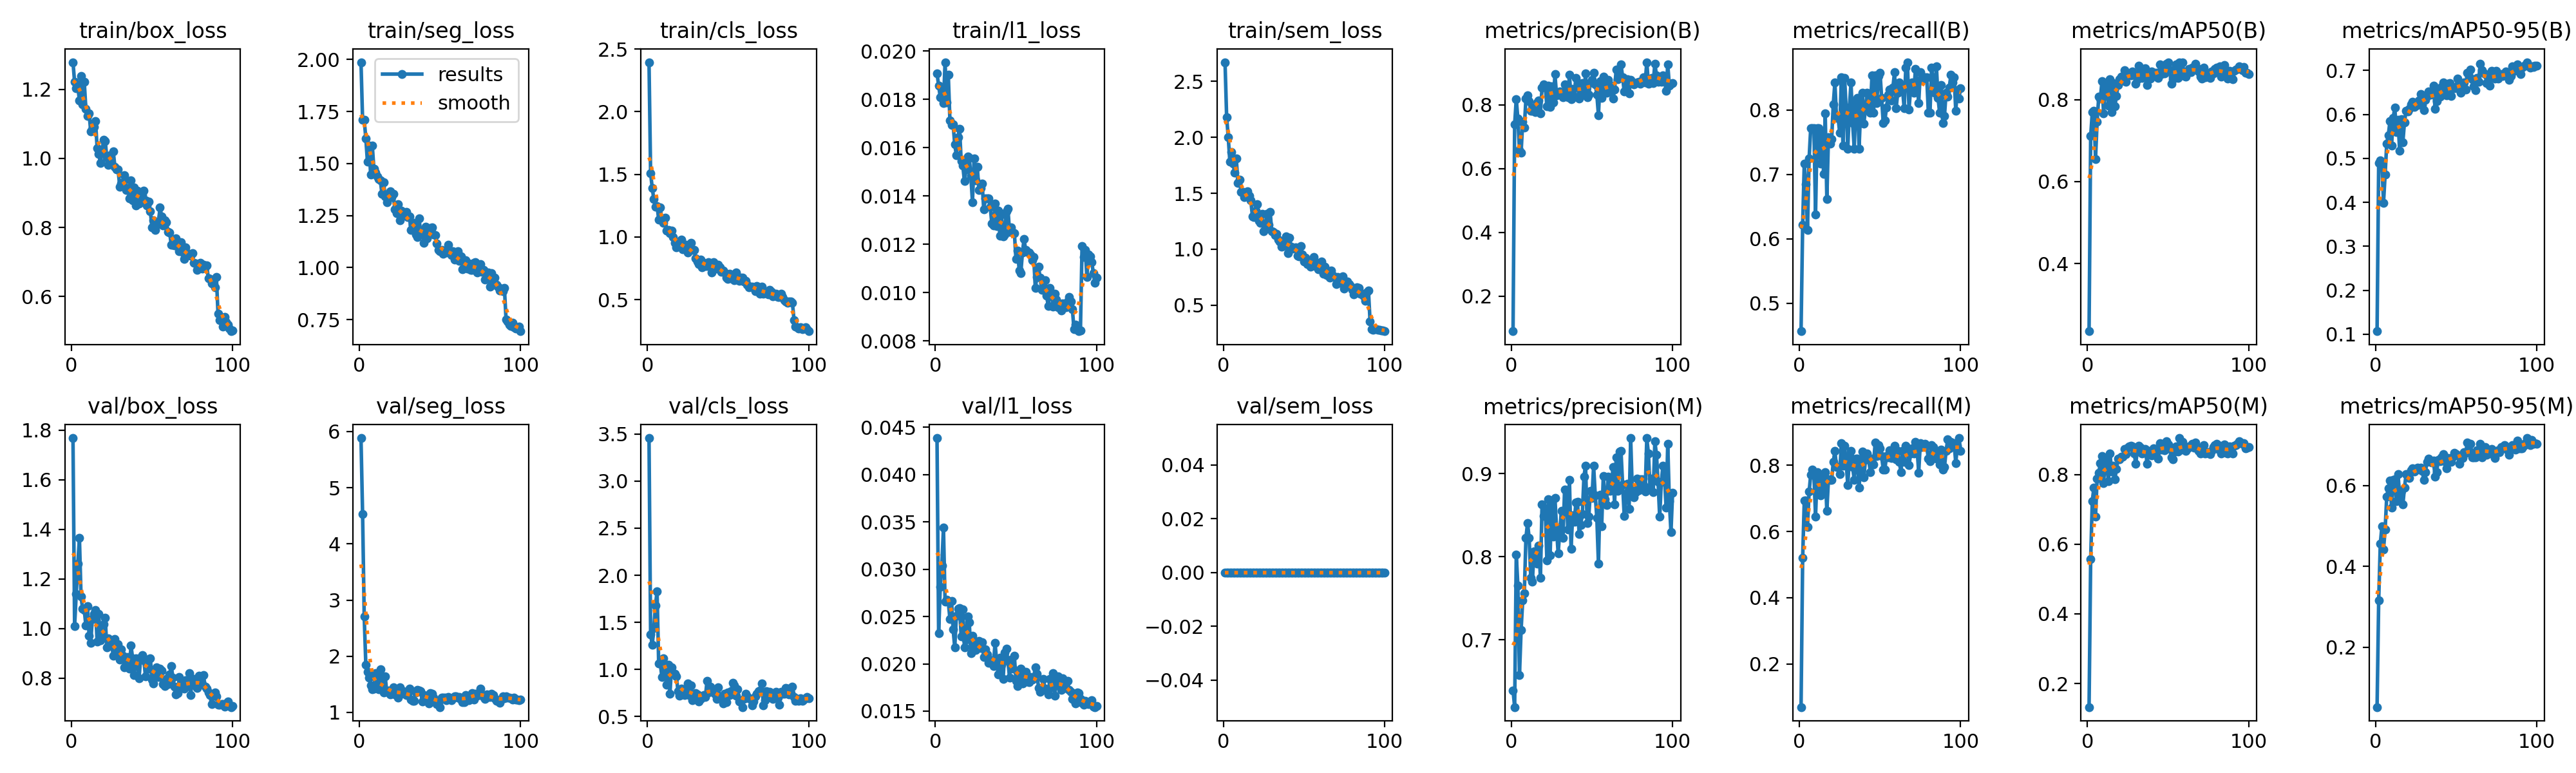

The table this chart was drawn from, first rows:
epoch, time, train/box_loss, train/seg_loss, train/cls_loss, train/l1_loss, train/sem_loss, metrics/precision(B), metrics/recall(B), metrics/mAP50(B), metrics/mAP50-95(B), metrics/precision(M), metrics/recall(M), metrics/mAP50(M), metrics/mAP50-95(M), val/box_loss, val/seg_loss, val/cls_loss, val/l1_loss, val/sem_loss, lr/pg0, lr/pg1, lr/pg2
1, 89.03, 1.279, 1.987, 2.395, 0.01908, 2.67, 0.09048, 0.4567, 0.2354, 0.107, 0.6391, 0.06979, 0.1324, 0.05142, 1.769, 5.884, 3.457, 0.04386, 0, 0.0001985, 0.0001985, 0.08035
2, 179.9, 1.221, 1.709, 1.507, 0.01858, 2.181, 0.7386, 0.622, 0.7108, 0.4897, 0.6189, 0.5197, 0.5572, 0.3152, 1.009, 4.526, 1.374, 0.02321, 0, 0.0003945, 0.0003945, 0.06055
3, 270.5, 1.203, 1.709, 1.391, 0.01809, 1.999, 0.8186, 0.7165, 0.7691, 0.4952, 0.8028, 0.6929, 0.7238, 0.4555, 1.138, 2.702, 1.258, 0.02811, 0, 0.0005866, 0.0005866, 0.04074
4, 361, 1.209, 1.622, 1.301, 0.0184, 1.783, 0.7566, 0.6852, 0.7724, 0.4858, 0.7651, 0.6929, 0.7627, 0.4989, 1.261, 1.849, 1.438, 0.03036, 0, 0.0007747, 0.0007747, 0.02093
5, 451.3, 1.168, 1.508, 1.238, 0.01785, 1.871, 0.6576, 0.6142, 0.6556, 0.3995, 0.6576, 0.6142, 0.6794, 0.4424, 1.365, 1.723, 1.679, 0.0344, 0, 0.0009589, 0.0009589, 0.001113
6, 541.4, 1.24, 1.588, 1.248, 0.01954, 1.768, 0.6507, 0.7244, 0.7462, 0.4635, 0.7118, 0.7197, 0.7875, 0.491, 1.128, 1.613, 1.83, 0.02659, 0, 0.0009505, 0.0009505, 0.0009505
7, 631.7, 1.157, 1.446, 1.14, 0.01787, 1.682, 0.7471, 0.7716, 0.8068, 0.534, 0.7471, 0.7716, 0.8043, 0.5732, 1.08, 1.482, 1.066, 0.02675, 0, 0.0009406, 0.0009406, 0.0009406
8, 721.8, 1.221, 1.588, 1.236, 0.01901, 1.808, 0.7298, 0.7716, 0.8025, 0.5534, 0.7563, 0.7874, 0.8326, 0.5937, 1.075, 1.416, 1.064, 0.02656, 0, 0.0009307, 0.0009307, 0.0009307
9, 812.1, 1.144, 1.475, 1.133, 0.01714, 1.59, 0.8192, 0.7716, 0.8446, 0.5849, 0.8229, 0.7683, 0.8529, 0.6122, 1.012, 1.423, 0.9159, 0.02476, 0, 0.0009208, 0.0009208, 0.0009208
10, 902.3, 1.122, 1.458, 1.11, 0.01693, 1.624, 0.8294, 0.6378, 0.7671, 0.5297, 0.8405, 0.6457, 0.7746, 0.5448, 1.089, 1.701, 1.117, 0.02664, 0, 0.0009109, 0.0009109, 0.0009109
11, 992.6, 1.13, 1.437, 1.153, 0.01696, 1.511, 0.8118, 0.7716, 0.8304, 0.5926, 0.8225, 0.7795, 0.845, 0.6135, 0.9716, 1.516, 1.005, 0.02362, 0, 0.000901, 0.000901, 0.000901
12, 1083, 1.079, 1.425, 1.051, 0.01613, 1.51, 0.7816, 0.7716, 0.8404, 0.6156, 0.7743, 0.7638, 0.8231, 0.6156, 0.9427, 1.412, 0.8364, 0.02173, 0, 0.0008911, 0.0008911, 0.0008911
13, 1173, 1.083, 1.42, 1.053, 0.01569, 1.463, 0.7814, 0.7165, 0.7846, 0.5594, 0.7702, 0.7087, 0.7812, 0.5606, 1.038, 1.764, 1.048, 0.02507, 0, 0.0008812, 0.0008812, 0.0008812
14, 1263, 1.092, 1.354, 1.03, 0.01643, 1.491, 0.7921, 0.7638, 0.8494, 0.5878, 0.806, 0.7716, 0.8603, 0.6276, 1.059, 1.409, 0.744, 0.02579, 0, 0.0008713, 0.0008713, 0.0008713
15, 1353, 1.108, 1.41, 1.052, 0.01678, 1.518, 0.7768, 0.7008, 0.7701, 0.5176, 0.8007, 0.7244, 0.8085, 0.5752, 1.075, 1.356, 1.025, 0.02592, 0, 0.0008614, 0.0008614, 0.0008614
16, 1444, 1.029, 1.341, 1.001, 0.01544, 1.474, 0.808, 0.7951, 0.8404, 0.589, 0.7913, 0.7795, 0.8245, 0.5869, 0.9462, 1.641, 0.9596, 0.02289, 0, 0.0008515, 0.0008515, 0.0008515
17, 1534, 1.013, 1.315, 0.9508, 0.01527, 1.437, 0.8137, 0.6614, 0.7839, 0.537, 0.8137, 0.6614, 0.7868, 0.5528, 1.058, 1.361, 0.9562, 0.02574, 0, 0.0008416, 0.0008416, 0.0008416
18, 1624, 0.9876, 1.344, 0.9174, 0.01461, 1.295, 0.7745, 0.7572, 0.8089, 0.5822, 0.7745, 0.7572, 0.8152, 0.5941, 0.9527, 1.384, 0.9236, 0.02172, 0, 0.0008317, 0.0008317, 0.0008317
19, 1714, 1.018, 1.368, 0.9511, 0.0151, 1.286, 0.854, 0.748, 0.8354, 0.6088, 0.863, 0.7559, 0.8448, 0.6281, 0.9679, 1.316, 0.7656, 0.02253, 0, 0.0008218, 0.0008218, 0.0008218
20, 1804, 1.055, 1.338, 0.9466, 0.01564, 1.347, 0.8647, 0.7549, 0.8493, 0.6071, 0.8494, 0.7559, 0.8439, 0.6233, 1.018, 1.369, 0.7194, 0.02504, 0, 0.0008119, 0.0008119, 0.0008119
21, 1895, 1.051, 1.356, 0.9768, 0.01558, 1.402, 0.858, 0.8089, 0.8552, 0.6127, 0.8582, 0.8104, 0.852, 0.6193, 1.043, 1.45, 0.7928, 0.0244, 0, 0.000802, 0.000802, 0.000802
22, 1985, 1.002, 1.281, 0.9021, 0.01482, 1.253, 0.7955, 0.8425, 0.8469, 0.6225, 0.7955, 0.8425, 0.8519, 0.6383, 0.9228, 1.32, 0.7476, 0.02112, 0, 0.0007921, 0.0007921, 0.0007921
23, 2075, 0.9819, 1.26, 0.9187, 0.01375, 1.234, 0.8609, 0.7874, 0.8713, 0.6283, 0.8695, 0.7953, 0.8731, 0.642, 0.9614, 1.359, 0.7301, 0.02295, 0, 0.0007822, 0.0007822, 0.0007822
24, 2165, 1.009, 1.306, 0.9362, 0.01556, 1.314, 0.7932, 0.7874, 0.8429, 0.6169, 0.8015, 0.7947, 0.8585, 0.6341, 0.935, 1.26, 0.7508, 0.0221, 0, 0.0007723, 0.0007723, 0.0007723
25, 2255, 0.9847, 1.228, 0.8738, 0.01464, 1.161, 0.8585, 0.7646, 0.8627, 0.6261, 0.8674, 0.7725, 0.8773, 0.6386, 0.9344, 1.451, 0.8534, 0.02148, 0, 0.0007624, 0.0007624, 0.0007624
26, 2345, 1.02, 1.273, 0.9057, 0.0152, 1.183, 0.8083, 0.8504, 0.8586, 0.6214, 0.8241, 0.8661, 0.8815, 0.6438, 0.8911, 1.333, 0.7275, 0.02173, 0, 0.0007525, 0.0007525, 0.0007525
27, 2435, 0.9758, 1.258, 0.953, 0.01425, 1.319, 0.8958, 0.7445, 0.8595, 0.6322, 0.871, 0.7976, 0.8827, 0.6407, 0.9574, 1.372, 0.8305, 0.02242, 0, 0.0007426, 0.0007426, 0.0007426
28, 2525, 0.9687, 1.257, 0.8955, 0.01432, 1.221, 0.8307, 0.85, 0.8681, 0.6468, 0.8332, 0.8583, 0.8807, 0.6445, 0.9061, 1.339, 0.6703, 0.02167, 0, 0.0007327, 0.0007327, 0.0007327
29, 2616, 0.9685, 1.266, 0.896, 0.01452, 1.333, 0.8351, 0.8032, 0.864, 0.6215, 0.8038, 0.8067, 0.8609, 0.6361, 0.938, 1.311, 0.7394, 0.02226, 0, 0.0007228, 0.0007228, 0.0007228
30, 2706, 0.9185, 1.242, 0.8298, 0.01344, 1.159, 0.843, 0.7402, 0.8387, 0.6106, 0.831, 0.7402, 0.8306, 0.6146, 0.8741, 1.331, 0.7491, 0.02069, 0, 0.0007129, 0.0007129, 0.0007129
31, 2796, 0.9279, 1.247, 0.8021, 0.01389, 1.153, 0.8305, 0.8032, 0.8503, 0.6334, 0.8555, 0.8268, 0.8728, 0.6333, 0.9167, 1.422, 0.7319, 0.02151, 0, 0.000703, 0.000703, 0.000703
32, 2886, 0.9309, 1.18, 0.7831, 0.01389, 1.125, 0.823, 0.8422, 0.8821, 0.6426, 0.823, 0.8422, 0.8828, 0.6589, 0.8907, 1.231, 0.6604, 0.02099, 0, 0.0006931, 0.0006931, 0.0006931
33, 2976, 0.9511, 1.207, 0.821, 0.0139, 1.137, 0.8637, 0.7795, 0.8649, 0.6518, 0.8812, 0.7953, 0.8771, 0.667, 0.8432, 1.209, 0.6843, 0.02009, 0, 0.0006832, 0.0006832, 0.0006832
34, 3066, 0.9092, 1.216, 0.7579, 0.01356, 1.084, 0.8612, 0.7402, 0.8534, 0.645, 0.8799, 0.7559, 0.8599, 0.658, 0.8648, 1.204, 0.7134, 0.02039, 0, 0.0006733, 0.0006733, 0.0006733
35, 3156, 0.9141, 1.161, 0.7924, 0.01287, 1.067, 0.8239, 0.8102, 0.857, 0.6479, 0.833, 0.8189, 0.8719, 0.6576, 0.8843, 1.358, 0.7294, 0.02041, 0, 0.0006634, 0.0006634, 0.0006634
36, 3246, 0.8849, 1.148, 0.7698, 0.01278, 1.024, 0.8941, 0.8189, 0.8757, 0.6656, 0.8928, 0.8189, 0.8732, 0.6617, 0.837, 1.405, 0.7074, 0.01977, 0, 0.0006535, 0.0006535, 0.0006535
37, 3337, 0.9364, 1.238, 0.7676, 0.01369, 1.03, 0.8179, 0.7402, 0.835, 0.6131, 0.8092, 0.7323, 0.8301, 0.6219, 0.9313, 1.386, 0.8792, 0.02223, 0, 0.0006436, 0.0006436, 0.0006436
38, 3427, 0.8782, 1.171, 0.7965, 0.01274, 1.062, 0.8498, 0.802, 0.8675, 0.6304, 0.8498, 0.802, 0.868, 0.6337, 0.8799, 1.382, 0.7558, 0.02025, 0, 0.0006337, 0.0006337, 0.0006337
39, 3517, 0.9163, 1.178, 0.7823, 0.01338, 1.112, 0.8267, 0.8264, 0.851, 0.6519, 0.8424, 0.8417, 0.8661, 0.6639, 0.8113, 1.199, 0.8155, 0.01889, 0, 0.0006238, 0.0006238, 0.0006238
40, 3608, 0.8644, 1.12, 0.7148, 0.01236, 0.9644, 0.8839, 0.7791, 0.8687, 0.6405, 0.865, 0.7638, 0.8546, 0.6609, 0.8801, 1.303, 0.778, 0.02066, 0, 0.0006139, 0.0006139, 0.0006139
41, 3698, 0.9076, 1.197, 0.7984, 0.01323, 1.104, 0.868, 0.8032, 0.8631, 0.6625, 0.8664, 0.8173, 0.8751, 0.6694, 0.8621, 1.293, 0.7669, 0.0199, 0, 0.000604, 0.000604, 0.000604
42, 3788, 0.8699, 1.139, 0.7555, 0.01232, 1.023, 0.8197, 0.8268, 0.8646, 0.6722, 0.8275, 0.8347, 0.8705, 0.6783, 0.7996, 1.225, 0.7425, 0.01837, 0, 0.0005941, 0.0005941, 0.0005941
43, 3878, 0.8849, 1.162, 0.7484, 0.0124, 1.004, 0.83, 0.8073, 0.866, 0.6484, 0.8381, 0.8152, 0.8718, 0.6596, 0.8826, 1.162, 0.6853, 0.02119, 0, 0.0005842, 0.0005842, 0.0005842
44, 3969, 0.8945, 1.191, 0.7772, 0.01337, 1.01, 0.8688, 0.7953, 0.8526, 0.6442, 0.8516, 0.7795, 0.8457, 0.6421, 0.8918, 1.34, 0.8081, 0.02159, 0, 0.0005743, 0.0005743, 0.0005743
45, 4059, 0.9072, 1.194, 0.7592, 0.01348, 1.019, 0.8313, 0.8537, 0.8851, 0.6697, 0.8965, 0.8189, 0.8901, 0.6688, 0.8706, 1.327, 0.6999, 0.02031, 0, 0.0005644, 0.0005644, 0.0005644
46, 4149, 0.8789, 1.16, 0.7232, 0.01252, 0.9449, 0.8995, 0.7953, 0.8627, 0.6718, 0.9098, 0.8032, 0.8709, 0.6663, 0.8069, 1.26, 0.7016, 0.01854, 0, 0.0005545, 0.0005545, 0.0005545
47, 4239, 0.8644, 1.155, 0.7292, 0.01271, 0.937, 0.825, 0.8535, 0.8732, 0.6417, 0.8402, 0.8693, 0.8881, 0.6582, 0.874, 1.215, 0.6373, 0.02045, 0, 0.0005446, 0.0005446, 0.0005446
48, 4329, 0.8756, 1.117, 0.714, 0.01249, 1.027, 0.8314, 0.811, 0.8638, 0.662, 0.8481, 0.8268, 0.8688, 0.6718, 0.8386, 1.146, 0.7413, 0.0195, 0, 0.0005347, 0.0005347, 0.0005347
49, 4419, 0.8467, 1.085, 0.6734, 0.01247, 0.9532, 0.8713, 0.8529, 0.8876, 0.6595, 0.8793, 0.8601, 0.8946, 0.6814, 0.8805, 1.169, 0.6506, 0.02085, 0, 0.0005248, 0.0005248, 0.0005248
50, 4510, 0.801, 1.077, 0.667, 0.01138, 0.892, 0.879, 0.8577, 0.8901, 0.6631, 0.8709, 0.8501, 0.8855, 0.6776, 0.7937, 1.094, 0.7536, 0.01817, 0, 0.0005149, 0.0005149, 0.0005149
51, 4600, 0.8213, 1.085, 0.7053, 0.01175, 0.9245, 0.9009, 0.8189, 0.8736, 0.6821, 0.9095, 0.8268, 0.8749, 0.6752, 0.779, 1.267, 0.7299, 0.01763, 0, 0.000505, 0.000505, 0.000505
52, 4690, 0.7937, 1.066, 0.6696, 0.01092, 0.8685, 0.8642, 0.7795, 0.8393, 0.6562, 0.8741, 0.7874, 0.8496, 0.6545, 0.8249, 1.257, 0.77, 0.01883, 0, 0.0004951, 0.0004951, 0.0004951
53, 4780, 0.8074, 1.077, 0.6722, 0.01081, 0.8744, 0.8326, 0.7834, 0.8493, 0.6501, 0.8465, 0.7874, 0.844, 0.6696, 0.8428, 1.263, 0.8546, 0.01946, 0, 0.0004852, 0.0004852, 0.0004852
54, 4870, 0.8135, 1.071, 0.6558, 0.01165, 0.842, 0.7681, 0.8032, 0.8561, 0.6651, 0.7916, 0.8268, 0.8666, 0.6675, 0.8054, 1.218, 0.8286, 0.01795, 0, 0.0004753, 0.0004753, 0.0004753
55, 4960, 0.8579, 1.109, 0.7144, 0.01222, 0.898, 0.8745, 0.8234, 0.8859, 0.6735, 0.8745, 0.8234, 0.88, 0.6821, 0.8377, 1.275, 0.7227, 0.01913, 0, 0.0004654, 0.0004654, 0.0004654
56, 5050, 0.833, 1.08, 0.6783, 0.01176, 0.9283, 0.8212, 0.8316, 0.853, 0.6562, 0.8364, 0.8456, 0.8652, 0.681, 0.8303, 1.234, 0.786, 0.01915, 0, 0.0004555, 0.0004555, 0.0004555
57, 5140, 0.8066, 1.06, 0.6473, 0.01168, 0.8478, 0.8884, 0.8149, 0.8912, 0.6953, 0.8969, 0.8224, 0.9046, 0.7063, 0.7765, 1.22, 0.6603, 0.01815, 0, 0.0004456, 0.0004456, 0.0004456
58, 5231, 0.8203, 1.079, 0.6741, 0.01165, 0.8806, 0.8608, 0.8347, 0.8709, 0.6857, 0.8689, 0.8425, 0.872, 0.6837, 0.7689, 1.251, 0.6659, 0.01809, 0, 0.0004357, 0.0004357, 0.0004357
59, 5321, 0.8161, 1.037, 0.6752, 0.01159, 0.8205, 0.8376, 0.8583, 0.8901, 0.7025, 0.8625, 0.8583, 0.8942, 0.7037, 0.796, 1.282, 0.5998, 0.01861, 0, 0.0004258, 0.0004258, 0.0004258
60, 5411, 0.7881, 1.04, 0.6417, 0.01134, 0.8584, 0.8792, 0.8027, 0.8577, 0.6805, 0.8965, 0.8184, 0.8763, 0.67, 0.7767, 1.285, 0.6856, 0.01832, 0, 0.0004159, 0.0004159, 0.0004159
... 40 more rows
